Run: headless pygame with SDL's dummy video driver; simulated clock (each Clock.tick advances the game by its frame time, no real sleeping); random seed 0; keys injected as events and as key.get_pressed() state; no mouse input; restart key C tapped at the start of phases 3 and 4.
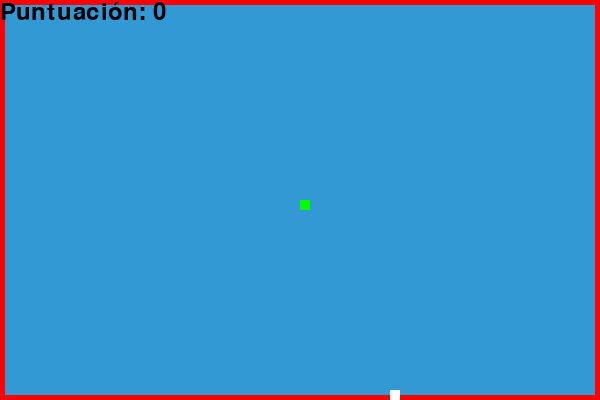
Frame 1 of 4 · flips 1–60 · no input
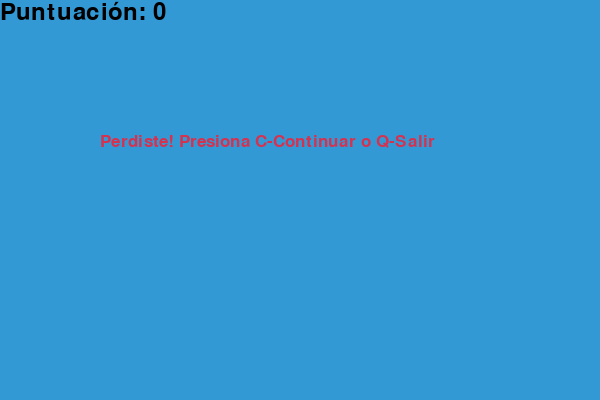
Frame 2 of 4 · flips 61–180 · tapped SPACE, RETURN · held RIGHT (→), D
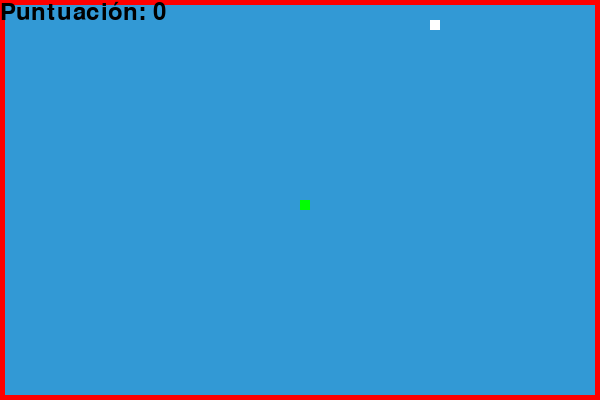
Frame 3 of 4 · flips 181–300 · tapped C · held DOWN (↓), S
Frame 4 of 4 · flips 301–420 · tapped C · held LEFT (←), A, UP (↑), W · screen same as frame 2, image omitted

The pygame program that drew these frames:

import pygame
import time
import random

# Inicializar Pygame
pygame.init()

# Configuración de colores
WHITE = (255, 255, 255)
YELLOW = (255, 255, 102)
GREEN = (0, 255, 0)
BLACK = (0, 0, 0)
RED = (213, 50, 80)
BLUE = (50, 153, 213)
BORDER_COLOR = (255, 0, 0)  # Color del borde

# Configuración de la pantalla
WIDTH, HEIGHT = 600, 400
screen = pygame.display.set_mode((WIDTH, HEIGHT))
pygame.display.set_caption('Snake Game')

# Configuración del reloj
clock = pygame.time.Clock()
snake_block = 10
snake_speed = 15

# Fuentes
font_style = pygame.font.SysFont("bahnschrift", 25)
score_font = pygame.font.SysFont("comicsansms", 35)

# Funciones
def your_score(score):
    value = score_font.render("Puntuación: " + str(score), True, BLACK)
    screen.blit(value, [0, 0])

def our_snake(snake_block, snake_list):
    for x in snake_list:
        pygame.draw.rect(screen, GREEN, [x[0], x[1], snake_block, snake_block])

def message(msg, color):
    mesg = font_style.render(msg, True, color)
    screen.blit(mesg, [WIDTH / 6, HEIGHT / 3])

def draw_border():
    pygame.draw.rect(screen, BORDER_COLOR, [0, 0, WIDTH, HEIGHT], 5)

def gameLoop():  # Loop principal del juego
    game_over = False
    game_close = False

    x1 = WIDTH / 2
    y1 = HEIGHT / 2

    x1_change = 0
    y1_change = 0

    snake_List = []
    Length_of_snake = 1

    # Generar comida
    foodx = round(random.randrange(0, WIDTH - snake_block) / 10.0) * 10.0
    foody = round(random.randrange(0, HEIGHT - snake_block) / 10.0) * 10.0

    while not game_over:

        while game_close == True:
            screen.fill(BLUE)
            message("Perdiste! Presiona C-Continuar o Q-Salir", RED)
            your_score(Length_of_snake - 1)
            pygame.display.update()

            for event in pygame.event.get():
                if event.type == pygame.KEYDOWN:
                    if event.key == pygame.K_q:
                        game_over = True
                        game_close = False
                    if event.key == pygame.K_c:
                        gameLoop()

        for event in pygame.event.get():
            if event.type == pygame.QUIT:
                game_over = True
            if event.type == pygame.KEYDOWN:
                if event.key == pygame.K_LEFT:
                    x1_change = -snake_block
                    y1_change = 0
                elif event.key == pygame.K_RIGHT:
                    x1_change = snake_block
                    y1_change = 0
                elif event.key == pygame.K_UP:
                    y1_change = -snake_block
                    x1_change = 0
                elif event.key == pygame.K_DOWN:
                    y1_change = snake_block
                    x1_change = 0

        if x1 >= WIDTH - snake_block or x1 < 0 or y1 >= HEIGHT - snake_block or y1 < 0:
            game_close = True

        x1 += x1_change
        y1 += y1_change
        screen.fill(BLUE)

        # Dibujar borde
        draw_border()

        # Dibujar comida
        pygame.draw.rect(screen, WHITE, [foodx, foody, snake_block, snake_block])
        
        snake_Head = []
        snake_Head.append(x1)
        snake_Head.append(y1)
        snake_List.append(snake_Head)
        if len(snake_List) > Length_of_snake:
            del snake_List[0]

        for x in snake_List[:-1]:
            if x == snake_Head:
                game_close = True

        our_snake(snake_block, snake_List)
        your_score(Length_of_snake - 1)

        pygame.display.update()

        if x1 == foodx and y1 == foody:
            foodx = round(random.randrange(0, WIDTH - snake_block) / 10.0) * 10.0
            foody = round(random.randrange(0, HEIGHT - snake_block) / 10.0) * 10.0
            Length_of_snake += 1

        clock.tick(snake_speed)

    pygame.quit()
    quit()

gameLoop()
